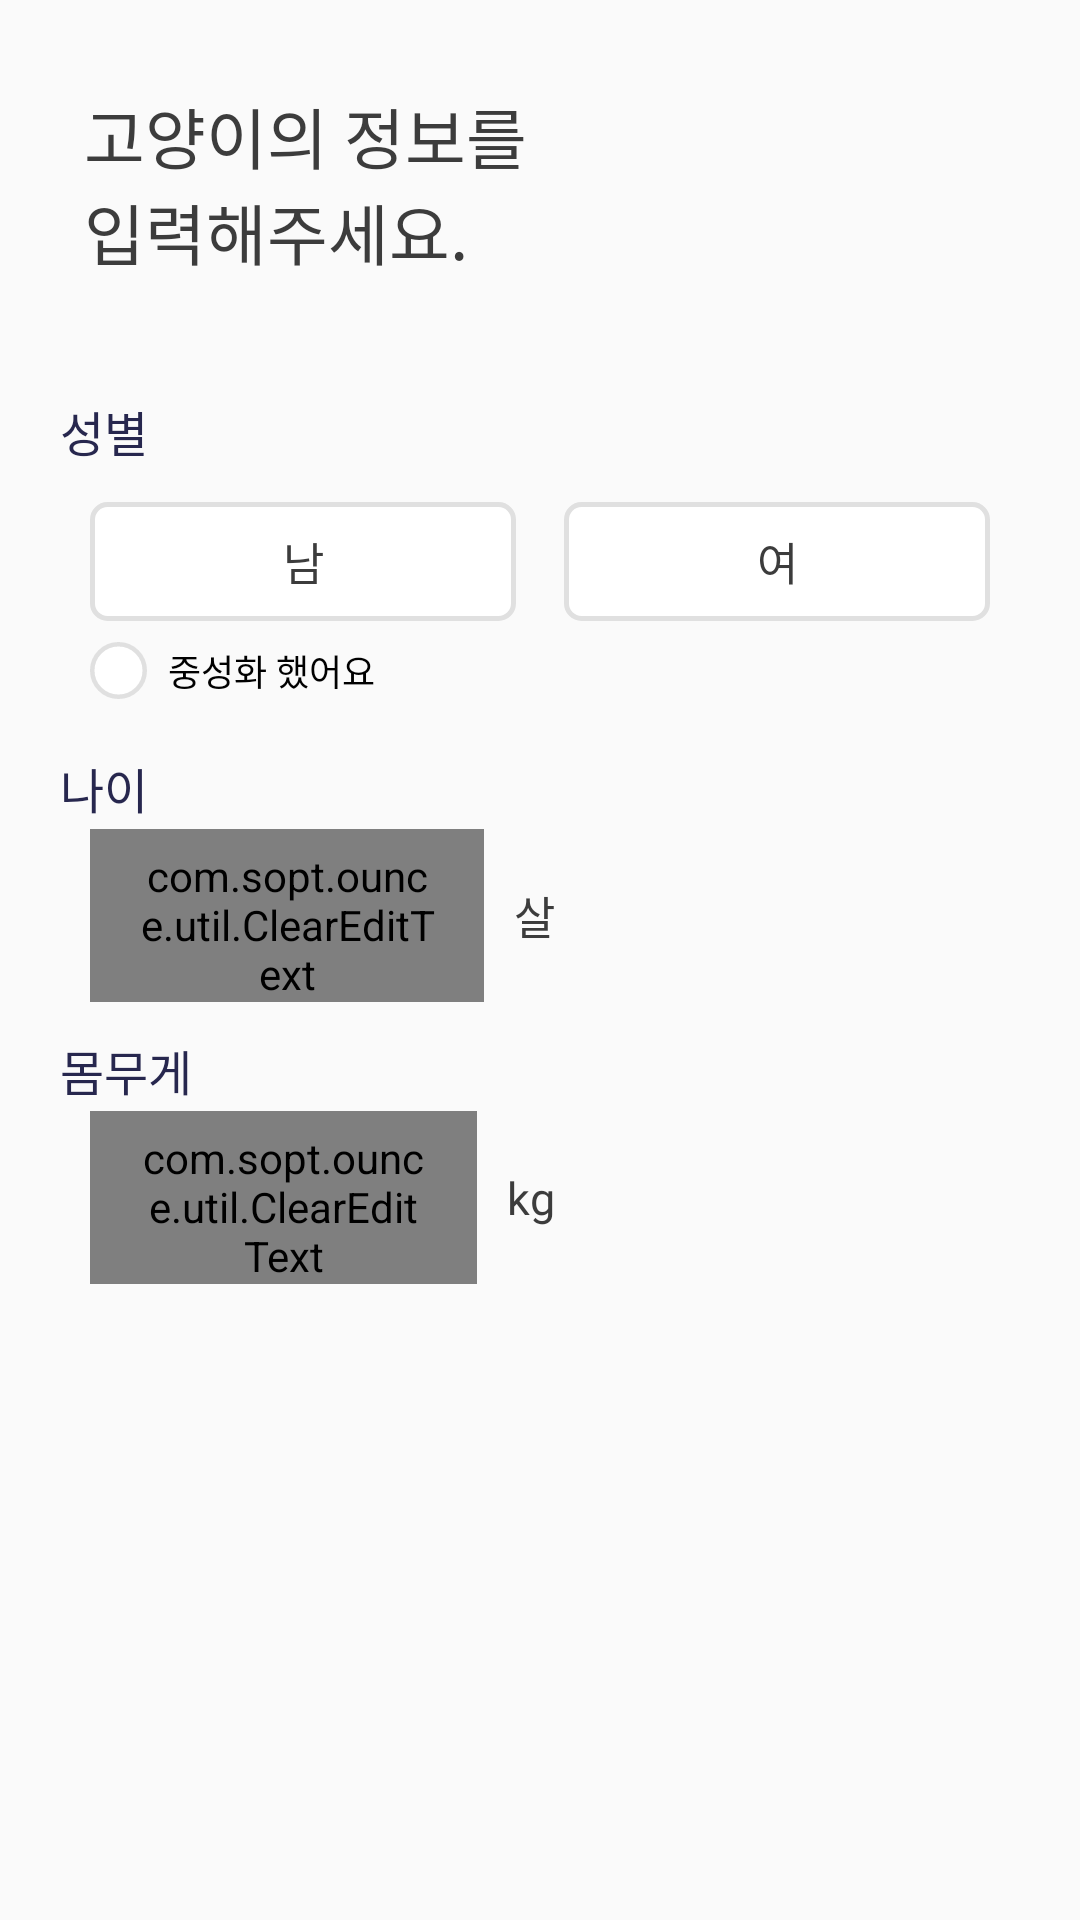

The Android layout XML behind this screen, and the referenced resources:
<!-- AndroidManifest.xml: application theme AppTheme -->
<!-- res/layout/fragment_cat_detail_register.xml -->
<?xml version="1.0" encoding="utf-8"?>
<androidx.constraintlayout.widget.ConstraintLayout xmlns:android="http://schemas.android.com/apk/res/android"
    xmlns:app="http://schemas.android.com/apk/res-auto"
    xmlns:tools="http://schemas.android.com/tools"
    android:id="@+id/layout_catdetail"
    android:layout_width="match_parent"
    android:layout_height="match_parent"
    tools:context=".catregister.ui.CatDetailRegisterFragment">

    <androidx.constraintlayout.widget.Guideline
        android:id="@+id/guideline_left"
        android:layout_width="wrap_content"
        android:layout_height="wrap_content"
        android:orientation="vertical"
        app:layout_constraintGuide_begin="20dp" />

    <androidx.constraintlayout.widget.Guideline
        android:id="@+id/guideline_right"
        android:layout_width="wrap_content"
        android:layout_height="wrap_content"
        android:orientation="vertical"
        app:layout_constraintGuide_end="20dp" />

    <TextView
        android:id="@+id/textView5"
        style="@style/textStyle_1"
        android:layout_width="wrap_content"
        android:layout_height="wrap_content"
        android:layout_marginStart="8dp"
        android:layout_marginTop="29dp"
        android:text="고양이의 정보"
        android:textFontWeight="400"
        app:layout_constraintStart_toStartOf="@+id/guideline_left"
        app:layout_constraintTop_toTopOf="parent" />

    <TextView
        android:id="@+id/textView6"
        style="@style/textStyle_1"
        android:layout_width="wrap_content"
        android:layout_height="wrap_content"
        android:text="를"
        android:textFontWeight="100"
        app:layout_constraintBottom_toBottomOf="@+id/textView5"
        app:layout_constraintStart_toEndOf="@+id/textView5"
        app:layout_constraintTop_toTopOf="@+id/textView5" />

    <TextView
        android:id="@+id/textView7"
        style="@style/textStyle_1"
        android:layout_width="wrap_content"
        android:layout_height="wrap_content"
        android:layout_marginStart="8dp"
        android:text="입력해주세요."
        android:textFontWeight="100"
        app:layout_constraintStart_toStartOf="@+id/guideline_left"
        app:layout_constraintTop_toBottomOf="@+id/textView5" />

    <TextView
        android:id="@+id/txt_catsex_title"
        style="@style/infoTextStyle"
        android:layout_width="wrap_content"
        android:layout_height="wrap_content"
        android:layout_marginTop="39dp"
        android:text="성별"
        app:layout_constraintStart_toStartOf="@+id/guideline_left"
        app:layout_constraintTop_toBottomOf="@+id/textView7" />

    <RadioGroup
        android:id="@+id/radioGroup_detail"
        android:layout_width="0dp"
        android:layout_height="wrap_content"
        android:layout_marginHorizontal="10dp"
        android:layout_marginTop="12dp"
        android:orientation="horizontal"
        app:layout_constraintEnd_toStartOf="@+id/guideline_right"
        app:layout_constraintStart_toStartOf="@+id/guideline_left"
        app:layout_constraintTop_toBottomOf="@+id/txt_catsex_title" >

        <RadioButton
            android:id="@+id/radiobutton_man"
            style="@style/fontFamiliyandPadding"
            android:layout_width="wrap_content"
            android:layout_height="wrap_content"
            android:layout_marginRight="8dp"
            android:layout_weight="1"
            android:background="@drawable/btn_gender_drawable"
            android:button="@null"
            android:gravity="center"
            android:paddingVertical="9dp"
            android:text="남"
            android:textColor="@color/greyish_brown"
            android:textFontWeight="400"
            android:textSize="15sp" />

        <RadioButton
            android:id="@+id/radiobutton_woman"
            style="@style/fontFamiliyandPadding"
            android:layout_width="wrap_content"
            android:layout_height="wrap_content"
            android:layout_marginLeft="8dp"
            android:layout_weight="1"
            android:background="@drawable/btn_gender_drawable"
            android:button="@null"
            android:gravity="center"
            android:paddingVertical="9dp"
            android:text="여"
            android:textColor="@color/greyish_brown"
            android:textFontWeight="400"
            android:textSize="15sp" />
    </RadioGroup>

    <CheckBox
        android:id="@+id/check_newtral"
        style="@style/fontFamiliyandPadding"
        android:layout_width="wrap_content"
        android:layout_height="wrap_content"
        android:lineSpacingExtra="7sp"
        android:text="중성화 했어요"
        android:textFontWeight="400"
        android:textSize="12sp"
        android:button="@drawable/check_newtral"
        android:paddingLeft="7dp"
        android:layout_marginTop="7dp"
        app:layout_constraintStart_toStartOf="@+id/radioGroup_detail"
        app:layout_constraintTop_toBottomOf="@+id/radioGroup_detail" />

    <TextView
        android:id="@+id/txt_cat_age"
        style="@style/infoTextStyle"
        android:layout_width="wrap_content"
        android:layout_height="wrap_content"
        android:layout_marginTop="18dp"
        android:text="나이"
        app:layout_constraintStart_toStartOf="@+id/guideline_left"
        app:layout_constraintTop_toBottomOf="@+id/check_newtral" />

    <com.sopt.ounce.util.ClearEditText
        android:id="@+id/edt_cat_age"
        style="@style/inputTextStyle"
        android:paddingRight="16dp"
        android:layout_width="0dp"
        android:layout_height="wrap_content"
        android:layout_marginStart="10dp"
        android:layout_marginTop="2dp"
        android:gravity="right"
        android:ems="10"
        android:maxLength="2"
        android:inputType="number"
        tools:text="23"
        app:layout_constraintEnd_toStartOf="@+id/textView8"
        app:layout_constraintStart_toStartOf="@+id/guideline_left"
        app:layout_constraintTop_toBottomOf="@+id/txt_cat_age" />

    <TextView
        style="@style/fontFamiliyandPadding"
        android:textFontWeight="400"
        android:id="@+id/textView8"
        android:layout_width="wrap_content"
        android:layout_height="wrap_content"
        android:layout_marginStart="10dp"
        android:layout_marginEnd="155dp"
        android:text="살"
        android:textColor="@color/greyish_brown"
        android:textSize="15sp"
        android:lineSpacingExtra="9sp"
        app:layout_constraintBottom_toBottomOf="@+id/edt_cat_age"
        app:layout_constraintEnd_toStartOf="@+id/guideline_right"
        app:layout_constraintStart_toEndOf="@+id/edt_cat_age"
        app:layout_constraintTop_toTopOf="@+id/edt_cat_age" />

    <TextView
        android:id="@+id/txt_cat_weight"
        style="@style/infoTextStyle"
        android:layout_width="wrap_content"
        android:layout_height="wrap_content"
        android:layout_marginTop="11dp"
        android:text="몸무게"
        app:layout_constraintStart_toStartOf="@+id/guideline_left"
        app:layout_constraintTop_toBottomOf="@+id/edt_cat_age" />

    <com.sopt.ounce.util.ClearEditText
        android:id="@+id/edt_cat_weight"
        style="@style/inputTextStyle"
        android:paddingRight="16dp"
        android:layout_width="0dp"
        android:layout_height="wrap_content"
        android:layout_marginStart="10dp"
        android:layout_marginTop="2dp"
        android:gravity="right"
        android:lines="1"
        android:ems="10"
        android:inputType="numberDecimal"
        tools:text="1.5"
        app:layout_constraintEnd_toStartOf="@+id/textView10"
        app:layout_constraintStart_toStartOf="@+id/guideline_left"
        app:layout_constraintTop_toBottomOf="@+id/txt_cat_weight" />

    <TextView
        android:fontFamily="@font/notosans"
        android:textFontWeight="400"
        android:id="@+id/textView10"
        android:layout_width="wrap_content"
        android:layout_height="wrap_content"
        android:layout_marginStart="10dp"
        android:layout_marginEnd="155dp"
        android:text="kg"
        android:textColor="@color/greyish_brown"
        android:textSize="15sp"
        android:lineSpacingExtra="9sp"
        app:layout_constraintBottom_toBottomOf="@+id/edt_cat_weight"
        app:layout_constraintEnd_toStartOf="@+id/guideline_right"
        app:layout_constraintStart_toEndOf="@+id/edt_cat_weight"
        app:layout_constraintTop_toTopOf="@+id/edt_cat_weight" />

</androidx.constraintlayout.widget.ConstraintLayout>
<!-- resources referenced by this layout -->
<resources>
  <color name="greyish_brown">#3c3c3c</color>
  <!-- drawable btn_gender_drawable (drawable) -->
  <?xml version="1.0" encoding="utf-8"?>
  <selector xmlns:android="http://schemas.android.com/apk/res/android">
      <item android:state_checked="true" android:drawable="@drawable/gender_click"/>
      <item android:state_checked="false" android:drawable="@drawable/gender_notclick"/>
  </selector>
  <!-- drawable check_newtral (drawable) -->
  <?xml version="1.0" encoding="utf-8"?>
  <selector xmlns:android="http://schemas.android.com/apk/res/android">
      <item android:state_checked="false" android:drawable="@drawable/btn_fitter_small"/>
      <item android:state_checked="true" android:drawable="@drawable/btn_neutal"/>
  </selector>
  <style name="fontFamiliyandPadding">
          <item name="android:includeFontPadding">false</item>
          <item name="fontFamily">@font/notosanskr</item>
      </style>
  <style name="infoTextStyle" parent="fontFamiliyandPadding">
          <item name="android:fontWeight">400</item>
          <item name="android:textSize">16sp</item>
          <item name="android:lineSpacingExtra">8sp</item>
          <item name="android:textColor">@color/dark</item>
      </style>
  <style name="inputTextStyle" parent="fontFamiliyandPadding">
          <item name="android:textSize">16sp</item>
          <item name="android:lineSpacingExtra">8sp</item>
          <item name="android:fontWeight">100</item>
          <item name="android:textColor">@color/greyish_brown</item>
          <item name="android:paddingTop">6dp</item>
          <item name="android:paddingLeft">16dp</item>
          <item name="android:lines">1</item>
          <item name="android:ellipsize">end</item>
      </style>
  <style name="textStyle_1" parent="fontFamiliyandPadding">
          <item name="android:textSize">22sp</item>
          <item name="android:lineSpacingExtra">11sp</item>
          <item name="android:textColor">@color/greyish_brown</item>
      </style>
  <style name="AppTheme" parent="Theme.AppCompat.Light.NoActionBar">
          
          <item name="colorPrimary">@color/dark_peach</item>
          <item name="colorPrimaryDark">@color/white</item>
          <item name="colorAccent">@color/dark</item>
          <item name="colorControlNormal">@color/white_three</item>
      </style>
  <!-- drawable gender_click (drawable) -->
  <?xml version="1.0" encoding="utf-8"?>
  <shape xmlns:android="http://schemas.android.com/apk/res/android"
      android:shape="rectangle">
      <solid android:color="@color/battleship_grey"/>
      <corners android:radius="5dp"/>
  
  </shape>
  <!-- drawable gender_notclick (drawable) -->
  <?xml version="1.0" encoding="utf-8"?>
  <shape xmlns:android="http://schemas.android.com/apk/res/android"
      android:shape="rectangle">
      <solid android:color="@color/white"/>
      <stroke android:width="1.5dp" android:color="@color/white_three"/>
      <corners android:radius="5dp"/>
  </shape>
  <!-- drawable btn_fitter_small: png bitmap (drawable-hdpi, 825 bytes) -->
  <!-- drawable btn_neutal: png bitmap (drawable-hdpi, 1013 bytes) -->
  <color name="dark">#27274e</color>
  <color name="dark_peach">#e27950</color>
  <color name="white">#ffffff</color>
  <color name="white_three">#e0e0e0</color>
  <color name="battleship_grey">#676782</color>
</resources>
